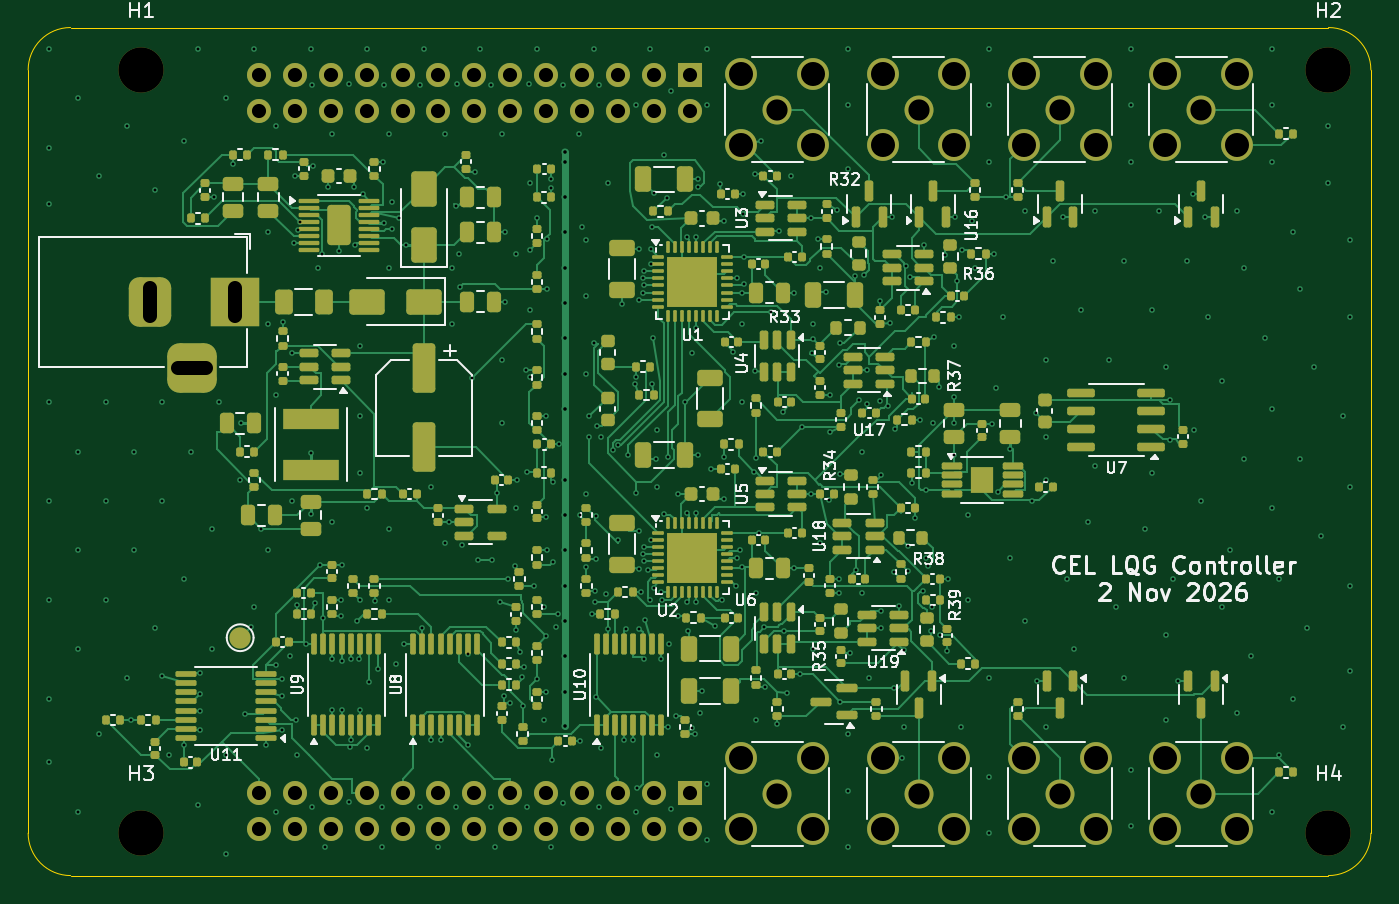
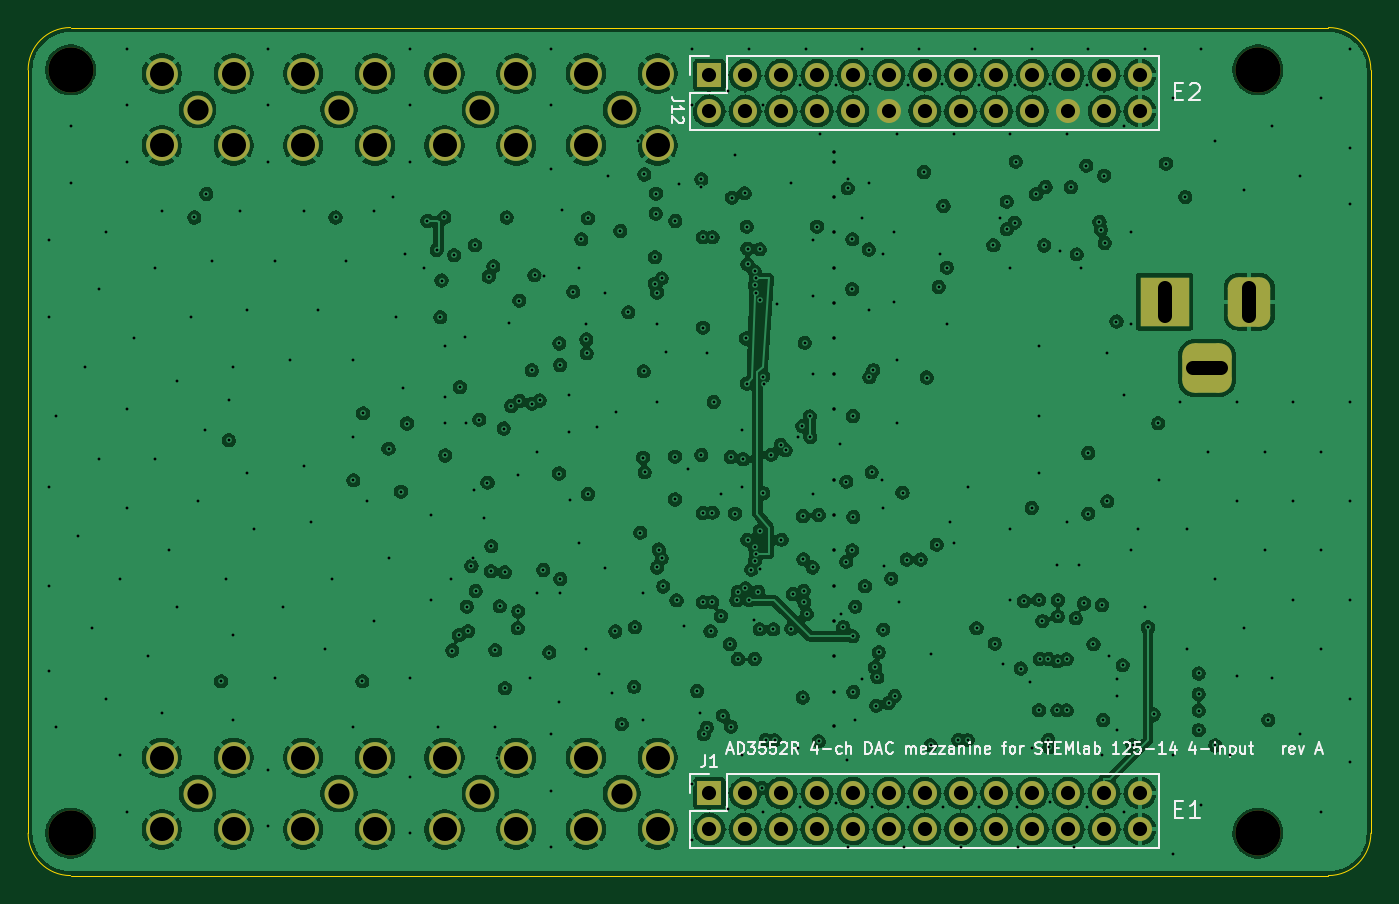
Circuit board: 11 layer files. Board 95.0 x 60.0 mm.
- bottom_copper: ad3552r_dac-B_Cu.gbl (389457 bytes)
- bottom_mask: ad3552r_dac-B_Mask.gbs (3943 bytes)
- paste: ad3552r_dac-B_Paste.gbp (534 bytes)
- bottom_silk: ad3552r_dac-B_Silkscreen.gbo (25983 bytes)
- outline: ad3552r_dac-Edge_Cuts.gm1 (1060 bytes)
- top_copper: ad3552r_dac-F_Cu.gtl (101969 bytes)
- top_mask: ad3552r_dac-F_Mask.gts (22508 bytes)
- paste: ad3552r_dac-F_Paste.gtp (20273 bytes)
- top_silk: ad3552r_dac-F_Silkscreen.gto (97837 bytes)
- drill: ad3552r_dac-NPTH.drl (420 bytes)
- drill: ad3552r_dac-PTH.drl (9582 bytes)

=== bottom_copper: ad3552r_dac-B_Cu.gbl (389457 bytes, source omitted) ===
=== bottom_mask: ad3552r_dac-B_Mask.gbs ===
G04 #@! TF.GenerationSoftware,KiCad,Pcbnew,10.0.7-10.0.7~ubuntu24.04.1*
G04 #@! TF.CreationDate,2026-11-03T09:04:19+11:00*
G04 #@! TF.ProjectId,ad3552r_dac,61643335-3532-4725-9f64-61632e6b6963,rev?*
G04 #@! TF.SameCoordinates,Original*
G04 #@! TF.FileFunction,Soldermask,Bot*
G04 #@! TF.FilePolarity,Negative*
%FSLAX46Y46*%
G04 Gerber Fmt 4.6, Leading zero omitted, Abs format (unit mm)*
G04 Created by KiCad (PCBNEW 10.0.7-10.0.7~ubuntu24.04.1) date 2026-11-03 09:04:19*
%MOMM*%
%LPD*%
G01*
G04 APERTURE LIST*
G04 Aperture macros list*
%AMRoundRect*
0 Rectangle with rounded corners*
0 $1 Rounding radius*
0 $2 $3 $4 $5 $6 $7 $8 $9 X,Y pos of 4 corners*
0 Add a 4 corners polygon primitive as box body*
4,1,4,$2,$3,$4,$5,$6,$7,$8,$9,$2,$3,0*
0 Add four circle primitives for the rounded corners*
1,1,$1+$1,$2,$3*
1,1,$1+$1,$4,$5*
1,1,$1+$1,$6,$7*
1,1,$1+$1,$8,$9*
0 Add four rect primitives between the rounded corners*
20,1,$1+$1,$2,$3,$4,$5,0*
20,1,$1+$1,$4,$5,$6,$7,0*
20,1,$1+$1,$6,$7,$8,$9,0*
20,1,$1+$1,$8,$9,$2,$3,0*%
G04 Aperture macros list end*
%ADD10C,2.050000*%
%ADD11C,2.250000*%
%ADD12R,3.500000X3.500000*%
%ADD13RoundRect,0.750000X-0.750000X-1.000000X0.750000X-1.000000X0.750000X1.000000X-0.750000X1.000000X0*%
%ADD14RoundRect,0.875000X-0.875000X-0.875000X0.875000X-0.875000X0.875000X0.875000X-0.875000X0.875000X0*%
%ADD15C,3.200000*%
%ADD16R,1.700000X1.700000*%
%ADD17O,1.700000X1.700000*%
G04 APERTURE END LIST*
D10*
X85000000Y-61200000D03*
D11*
X82460000Y-58660000D03*
X82460000Y-63740000D03*
X87540000Y-58660000D03*
X87540000Y-63740000D03*
D12*
X26600000Y-26400000D03*
D13*
X20600000Y-26400000D03*
D14*
X23600000Y-31100000D03*
D15*
X20000000Y-64000000D03*
D10*
X95000000Y-61200000D03*
D11*
X92460000Y-58660000D03*
X92460000Y-63740000D03*
X97540000Y-58660000D03*
X97540000Y-63740000D03*
D15*
X20000000Y-10000000D03*
D10*
X65000000Y-12800000D03*
D11*
X62460000Y-10260000D03*
X62460000Y-15340000D03*
X67540000Y-10260000D03*
X67540000Y-15340000D03*
D10*
X85000000Y-12800000D03*
D11*
X82460000Y-10260000D03*
X82460000Y-15340000D03*
X87540000Y-10260000D03*
X87540000Y-15340000D03*
D10*
X75000000Y-12800000D03*
D11*
X72460000Y-10260000D03*
X72460000Y-15340000D03*
X77540000Y-10260000D03*
X77540000Y-15340000D03*
D10*
X95000000Y-12800000D03*
D11*
X92460000Y-10260000D03*
X92460000Y-15340000D03*
X97540000Y-10260000D03*
X97540000Y-15340000D03*
D15*
X104000000Y-64000000D03*
X104000000Y-10000000D03*
D10*
X75000000Y-61200000D03*
D11*
X72460000Y-58660000D03*
X72460000Y-63740000D03*
X77540000Y-58660000D03*
X77540000Y-63740000D03*
D10*
X65000000Y-61200000D03*
D11*
X62460000Y-58660000D03*
X62460000Y-63740000D03*
X67540000Y-58660000D03*
X67540000Y-63740000D03*
D16*
X58810000Y-61172000D03*
D17*
X58810000Y-63712000D03*
X56270000Y-61172000D03*
X56270000Y-63712000D03*
X53730000Y-61172000D03*
X53730000Y-63712000D03*
X51190000Y-61172000D03*
X51190000Y-63712000D03*
X48650000Y-61172000D03*
X48650000Y-63712000D03*
X46110000Y-61172000D03*
X46110000Y-63712000D03*
X43570000Y-61172000D03*
X43570000Y-63712000D03*
X41030000Y-61172000D03*
X41030000Y-63712000D03*
X38490000Y-61172000D03*
X38490000Y-63712000D03*
X35950000Y-61172000D03*
X35950000Y-63712000D03*
X33410000Y-61172000D03*
X33410000Y-63712000D03*
X30870000Y-61172000D03*
X30870000Y-63712000D03*
X28330000Y-61172000D03*
X28330000Y-63712000D03*
D16*
X58810000Y-10372000D03*
D17*
X58810000Y-12912000D03*
X56270000Y-10372000D03*
X56270000Y-12912000D03*
X53730000Y-10372000D03*
X53730000Y-12912000D03*
X51190000Y-10372000D03*
X51190000Y-12912000D03*
X48650000Y-10372000D03*
X48650000Y-12912000D03*
X46110000Y-10372000D03*
X46110000Y-12912000D03*
X43570000Y-10372000D03*
X43570000Y-12912000D03*
X41030000Y-10372000D03*
X41030000Y-12912000D03*
X38490000Y-10372000D03*
X38490000Y-12912000D03*
X35950000Y-10372000D03*
X35950000Y-12912000D03*
X33410000Y-10372000D03*
X33410000Y-12912000D03*
X30870000Y-10372000D03*
X30870000Y-12912000D03*
X28330000Y-10372000D03*
X28330000Y-12912000D03*
M02*

=== paste: ad3552r_dac-B_Paste.gbp ===
G04 #@! TF.GenerationSoftware,KiCad,Pcbnew,10.0.7-10.0.7~ubuntu24.04.1*
G04 #@! TF.CreationDate,2026-11-03T09:04:19+11:00*
G04 #@! TF.ProjectId,ad3552r_dac,61643335-3532-4725-9f64-61632e6b6963,rev?*
G04 #@! TF.SameCoordinates,Original*
G04 #@! TF.FileFunction,Paste,Bot*
G04 #@! TF.FilePolarity,Positive*
%FSLAX46Y46*%
G04 Gerber Fmt 4.6, Leading zero omitted, Abs format (unit mm)*
G04 Created by KiCad (PCBNEW 10.0.7-10.0.7~ubuntu24.04.1) date 2026-11-03 09:04:19*
%MOMM*%
%LPD*%
G01*
G04 APERTURE LIST*
G04 APERTURE END LIST*
M02*

=== bottom_silk: ad3552r_dac-B_Silkscreen.gbo (25983 bytes, source omitted) ===
=== outline: ad3552r_dac-Edge_Cuts.gm1 ===
G04 #@! TF.GenerationSoftware,KiCad,Pcbnew,10.0.7-10.0.7~ubuntu24.04.1*
G04 #@! TF.CreationDate,2026-11-03T09:04:19+11:00*
G04 #@! TF.ProjectId,ad3552r_dac,61643335-3532-4725-9f64-61632e6b6963,rev?*
G04 #@! TF.SameCoordinates,Original*
G04 #@! TF.FileFunction,Profile,NP*
%FSLAX46Y46*%
G04 Gerber Fmt 4.6, Leading zero omitted, Abs format (unit mm)*
G04 Created by KiCad (PCBNEW 10.0.7-10.0.7~ubuntu24.04.1) date 2026-11-03 09:04:19*
%MOMM*%
%LPD*%
G01*
G04 APERTURE LIST*
G04 #@! TA.AperFunction,Profile*
%ADD10C,0.100000*%
G04 #@! TD*
G04 APERTURE END LIST*
D10*
X12000000Y-10000000D02*
G75*
G02*
X15000000Y-7000000I3000000J0D01*
G01*
X12000000Y-64000000D02*
X12000000Y-10000000D01*
X15000000Y-7000000D02*
X104000000Y-7000000D01*
X15000000Y-67000000D02*
G75*
G02*
X12000000Y-64000000I0J3000000D01*
G01*
X104000000Y-7000000D02*
G75*
G02*
X107000000Y-10000000I0J-3000000D01*
G01*
X104000000Y-67000000D02*
X15000000Y-67000000D01*
X107000000Y-10000000D02*
X107000000Y-64000000D01*
X107000000Y-64000000D02*
G75*
G02*
X104000000Y-67000000I-3000000J0D01*
G01*
M02*

=== top_copper: ad3552r_dac-F_Cu.gtl (101969 bytes, source omitted) ===
=== top_mask: ad3552r_dac-F_Mask.gts (22508 bytes, source omitted) ===
=== paste: ad3552r_dac-F_Paste.gtp (20273 bytes, source omitted) ===
=== top_silk: ad3552r_dac-F_Silkscreen.gto (97837 bytes, source omitted) ===
=== drill: ad3552r_dac-NPTH.drl ===
M48
; DRILL file KiCad 10.0.7-10.0.7~ubuntu24.04.1 date 2026-11-03T09:04:19
; FORMAT={-:-/ absolute / metric / decimal}
; #@! TF.CreationDate,2026-11-03T09:04:19+11:00
; #@! TF.GenerationSoftware,Kicad,Pcbnew,10.0.7-10.0.7~ubuntu24.04.1
; #@! TF.FileFunction,NonPlated,1,6,NPTH
FMAT,2
METRIC
; #@! TA.AperFunction,NonPlated,NPTH,ComponentDrill
T1C3.200
%
G90
G05
T1
X20.0Y-10.0
X20.0Y-64.0
X104.0Y-10.0
X104.0Y-64.0
M30

=== drill: ad3552r_dac-PTH.drl (9582 bytes, source omitted) ===
